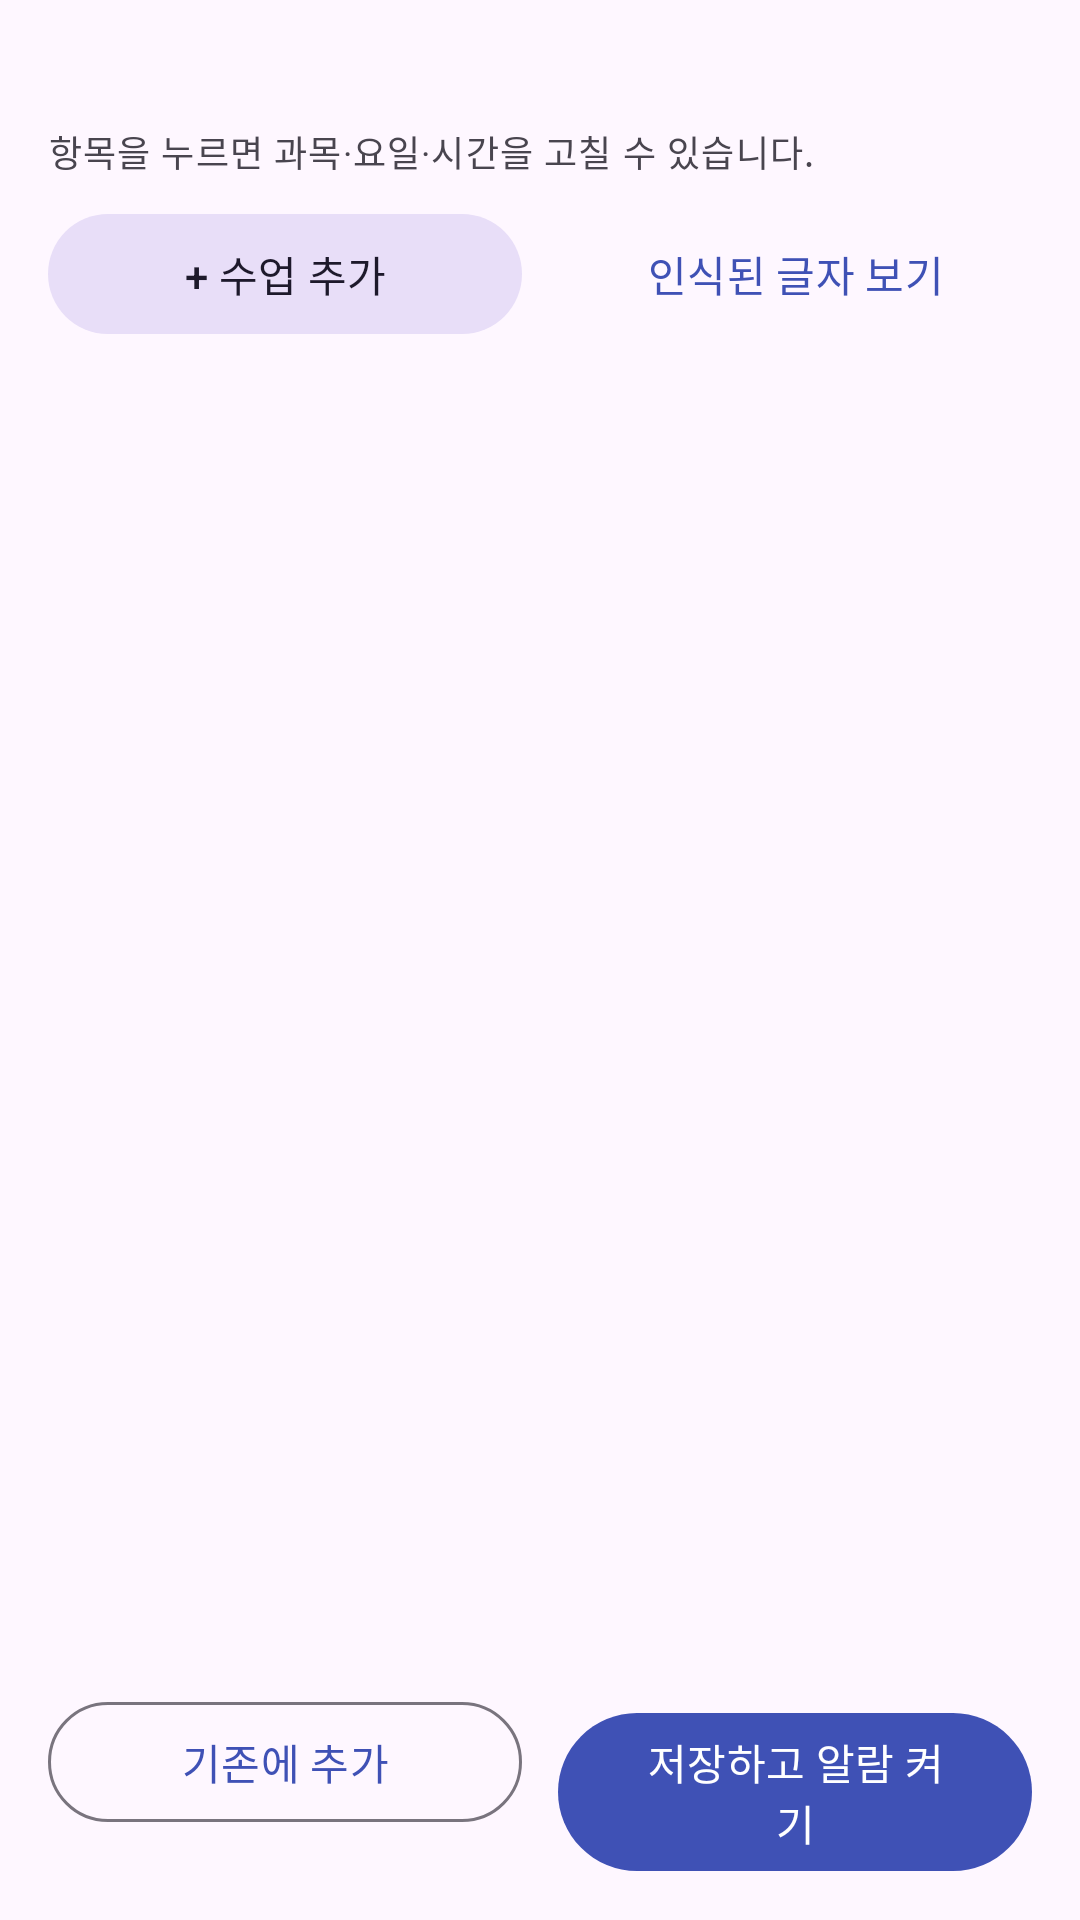

Reconstruct the res/layout file that produces this screen, plus the resources it refers to.
<!-- AndroidManifest.xml: application theme Theme.TimetableAlarm -->
<!-- res/layout/activity_review.xml -->
<?xml version="1.0" encoding="utf-8"?>
<LinearLayout xmlns:android="http://schemas.android.com/apk/res/android"
    android:layout_width="match_parent"
    android:layout_height="match_parent"
    android:orientation="vertical"
    android:padding="16dp">

    <TextView
        android:id="@+id/reviewMessage"
        android:layout_width="match_parent"
        android:layout_height="wrap_content"
        android:textAppearance="?attr/textAppearanceBodyLarge" />

    <TextView
        android:layout_width="match_parent"
        android:layout_height="wrap_content"
        android:layout_marginTop="4dp"
        android:text="항목을 누르면 과목·요일·시간을 고칠 수 있습니다."
        android:textAppearance="?attr/textAppearanceBodySmall" />

    <LinearLayout
        android:layout_width="match_parent"
        android:layout_height="wrap_content"
        android:layout_marginTop="8dp"
        android:orientation="horizontal">

        <com.google.android.material.button.MaterialButton
            android:id="@+id/btnReviewAdd"
            style="@style/Widget.Material3.Button.TonalButton"
            android:layout_width="0dp"
            android:layout_height="wrap_content"
            android:layout_marginEnd="6dp"
            android:layout_weight="1"
            android:text="+ 수업 추가" />

        <com.google.android.material.button.MaterialButton
            android:id="@+id/btnRaw"
            style="@style/Widget.Material3.Button.TextButton"
            android:layout_width="0dp"
            android:layout_height="wrap_content"
            android:layout_marginStart="6dp"
            android:layout_weight="1"
            android:text="인식된 글자 보기" />
    </LinearLayout>

    <FrameLayout
        android:layout_width="match_parent"
        android:layout_height="0dp"
        android:layout_weight="1">

        <androidx.recyclerview.widget.RecyclerView
            android:id="@+id/reviewList"
            android:layout_width="match_parent"
            android:layout_height="match_parent" />

        <TextView
            android:id="@+id/reviewEmpty"
            android:layout_width="match_parent"
            android:layout_height="wrap_content"
            android:layout_gravity="center"
            android:gravity="center"
            android:padding="24dp"
            android:text="인식된 수업이 없습니다.\n'+ 수업 추가'로 직접 입력하거나\n뒤로 가서 다시 찍어 주세요."
            android:visibility="gone" />
    </FrameLayout>

    <LinearLayout
        android:layout_width="match_parent"
        android:layout_height="wrap_content"
        android:orientation="horizontal">

        <com.google.android.material.button.MaterialButton
            android:id="@+id/btnAppend"
            style="@style/Widget.Material3.Button.OutlinedButton"
            android:layout_width="0dp"
            android:layout_height="wrap_content"
            android:layout_marginEnd="6dp"
            android:layout_weight="1"
            android:text="기존에 추가" />

        <com.google.android.material.button.MaterialButton
            android:id="@+id/btnReplace"
            android:layout_width="0dp"
            android:layout_height="wrap_content"
            android:layout_marginStart="6dp"
            android:layout_weight="1"
            android:text="저장하고 알람 켜기" />
    </LinearLayout>
</LinearLayout>
<!-- resources referenced by this layout -->
<resources>
  <style name="Theme.TimetableAlarm" parent="Theme.Material3.DayNight">
          <item name="colorPrimary">@color/brand</item>
      </style>
  <color name="brand">#3F51B5</color>
</resources>
